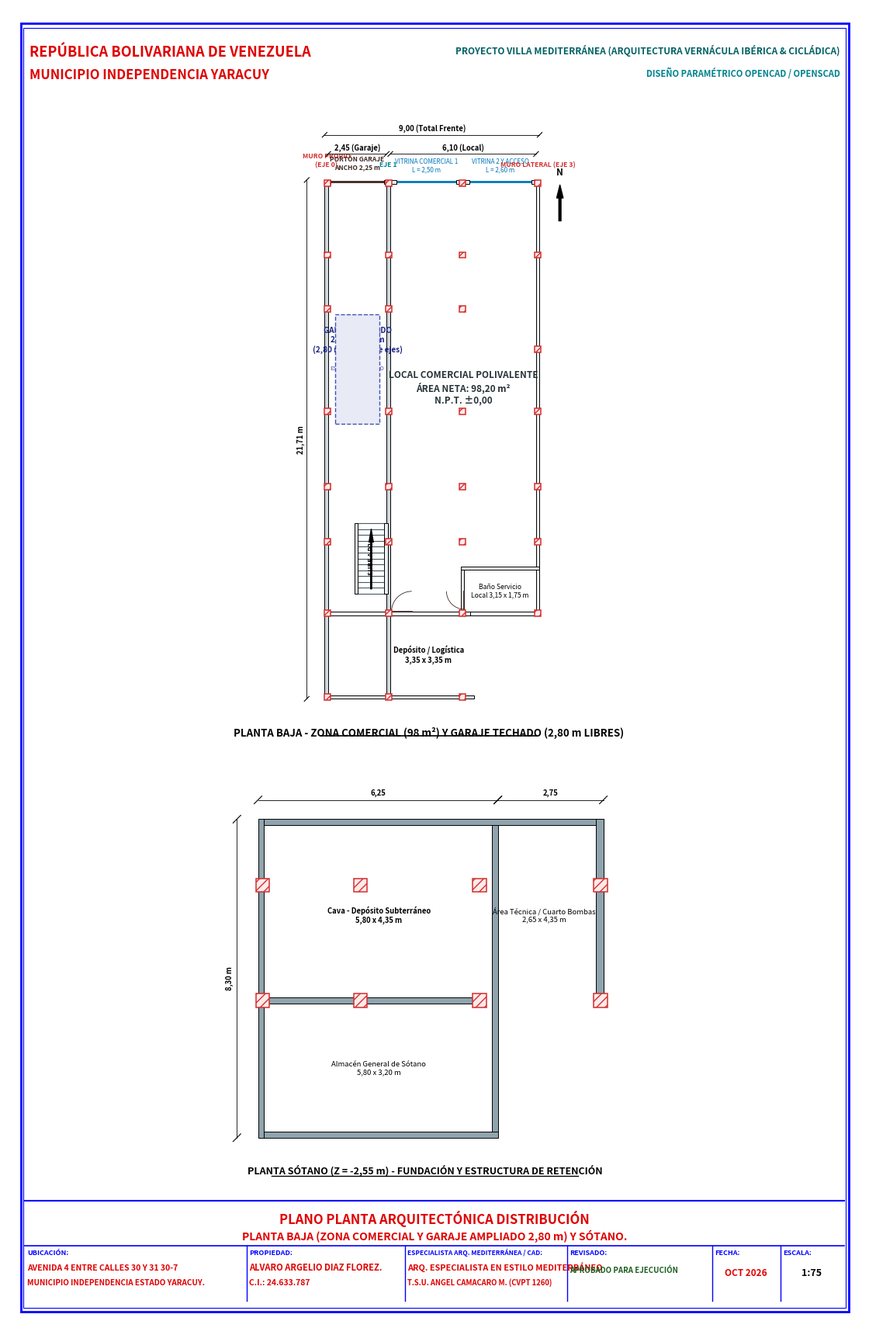
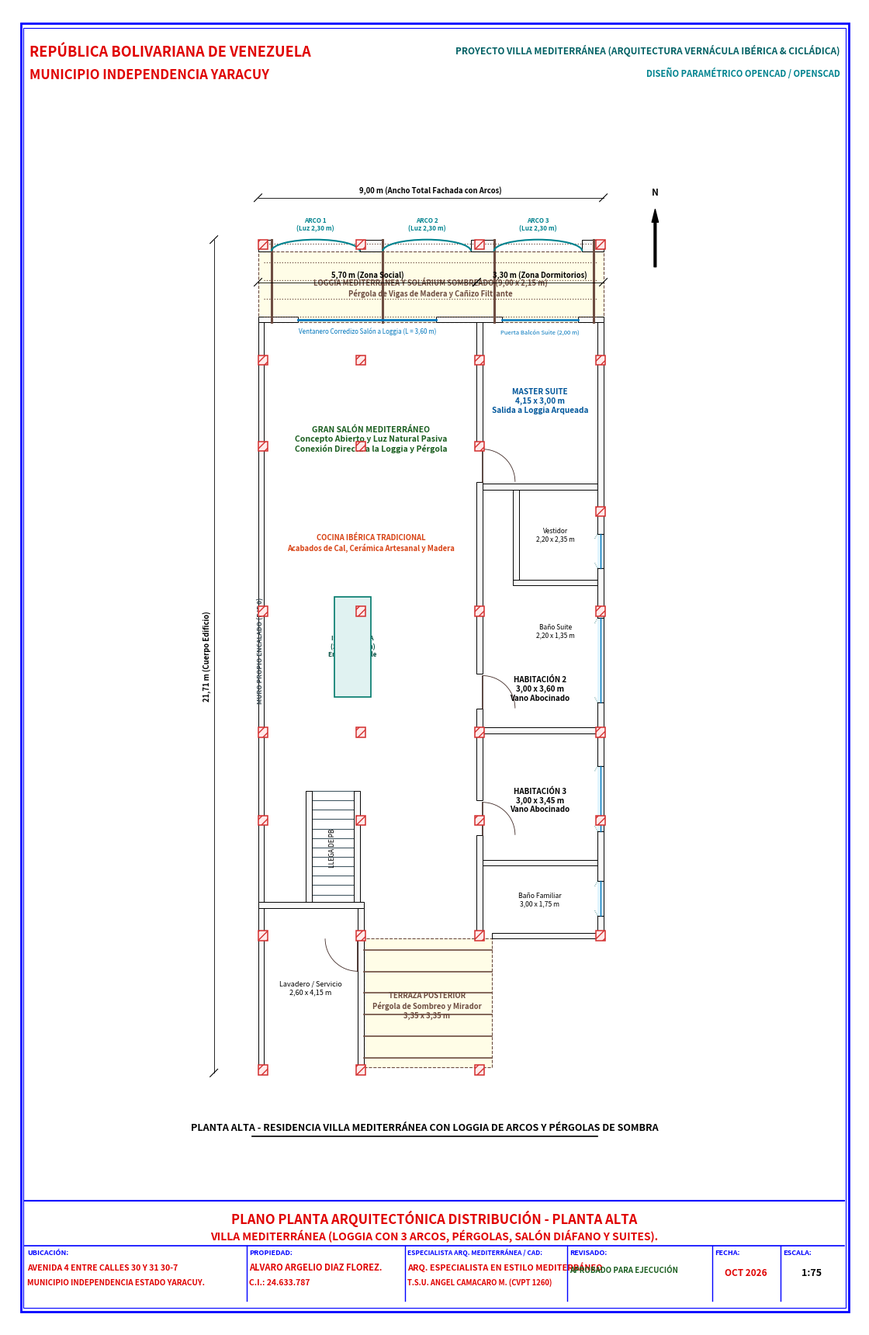
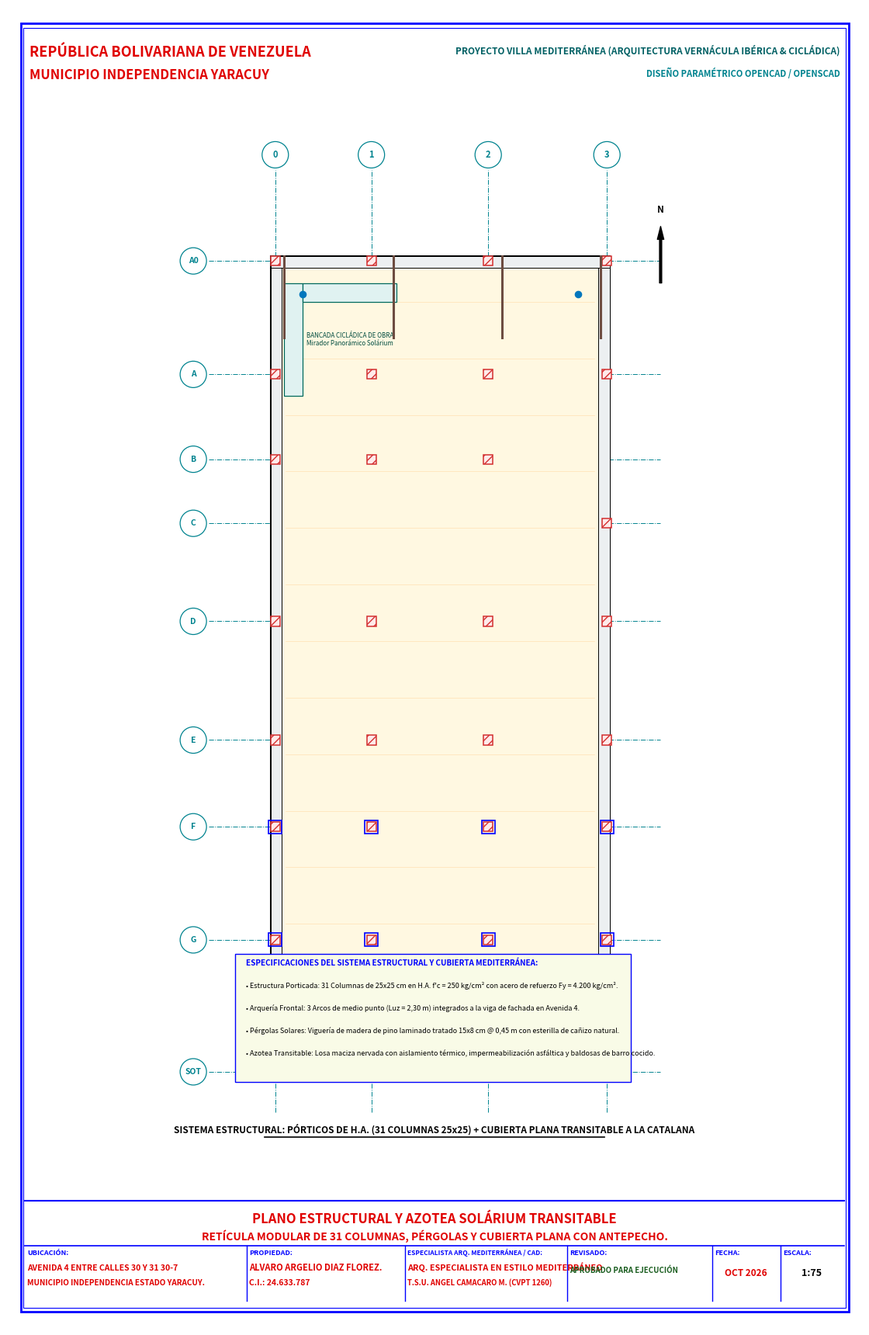
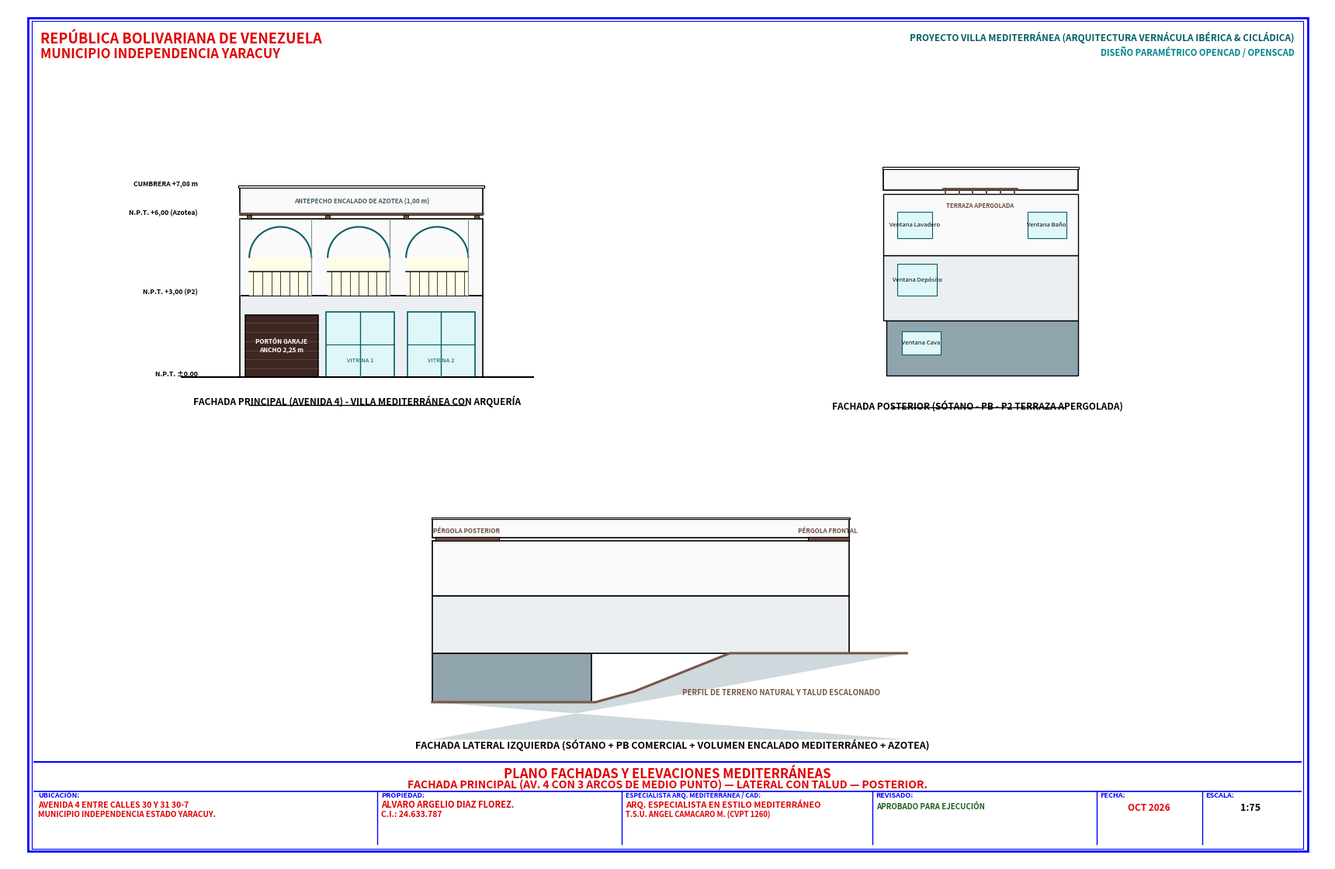
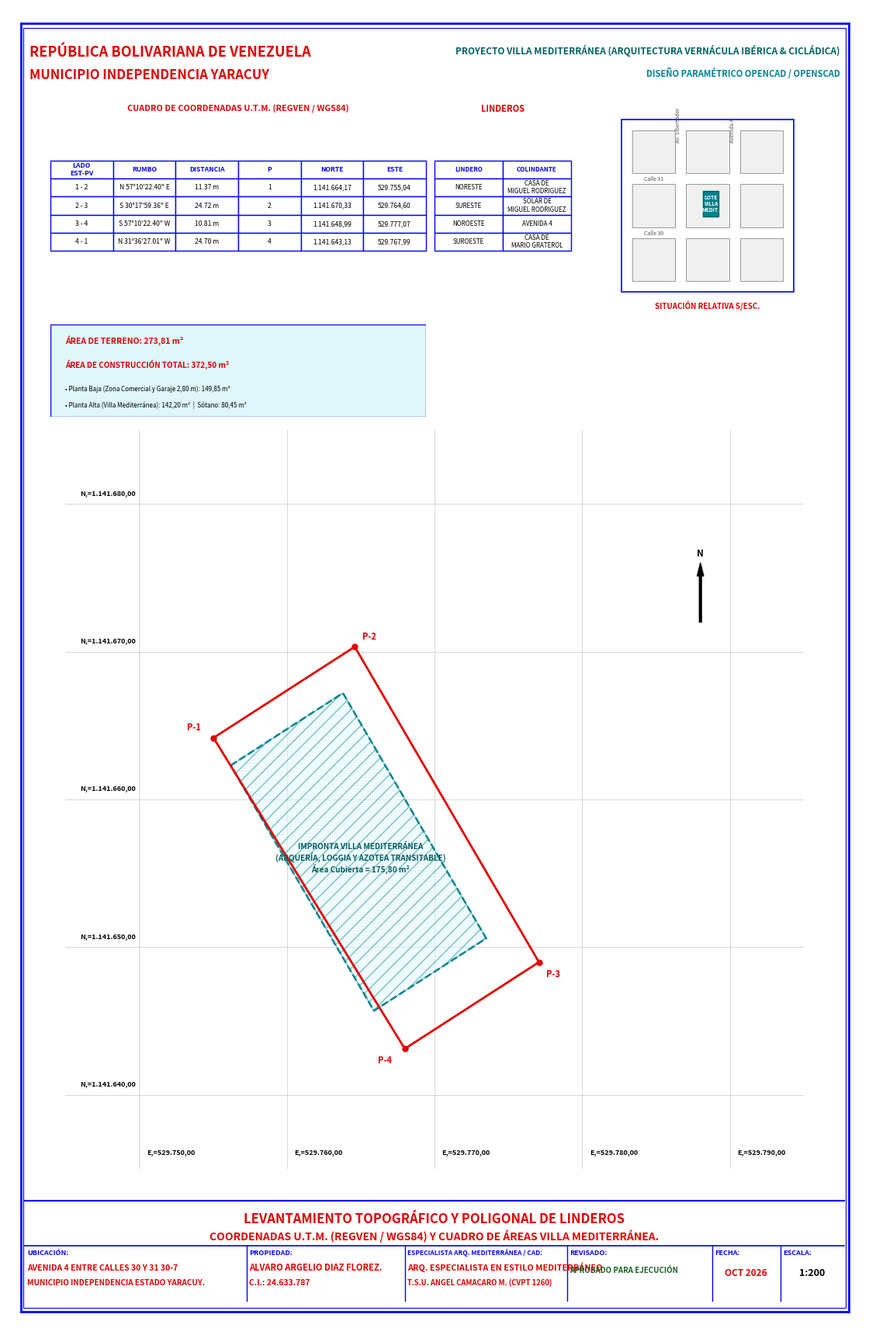

Write the Python code that produced these figures, in order.
"""
Generador del PDF Arquitectónico Oficial del Proyecto Villa Mediterránea
("planos_casa_mediterranea.pdf")
Diseño bajo la Skill de Arquitecto Especialista en Estilo Mediterráneo para CAD.
Basado estrictamente en las dimensiones y columnas de casa_modificaciones.dxf.

Contenido de las 5 Láminas (Formato Tabloid 11x17 in):
- Lámina 1: Plano Planta Arquitectónica Distribución - Planta Baja (Zona Comercial y Garaje) y Sótano
- Lámina 2: Plano Planta Arquitectónica Distribución - Planta Alta Villa Mediterránea (Loggia con 3 Arcos, Pérgolas, Salón, Cocina Ibérica y Suites)
- Lámina 3: Plano Estructural y de Azotea Solárium Transitable (Retícula de 31 Columnas, Viguería de Pérgolas y Antepecho Encalado)
- Lámina 4: Plano Fachadas y Elevaciones Mediterráneas (Principal con Arcos de Medio Punto, Lateral con Talud, Posterior)
- Lámina 5: Levantamiento Poligonal de Linderos, Retícula UTM y Cuadro Normativo de Áreas
"""

import os
import math
import numpy as np
import matplotlib
matplotlib.use('Agg')
import matplotlib.pyplot as plt
from matplotlib.patches import Rectangle, Polygon, Arc, Circle, FancyArrowPatch, PathPatch
from matplotlib.path import Path
from matplotlib.backends.backend_pdf import PdfPages

# =============================================================================
# ESTILOS Y COLORES ARQUITECTÓNICOS MEDITERRÁNEOS
# =============================================================================
COLOR_BORDER = '#0000FF'       # Azul normativo de márgenes y recuadros de cajetín
COLOR_HEADER_RED = '#E00000'   # Rojo institucional y títulos de lámina
COLOR_CAJETIN_RED = '#E00000'  # Rojo datos técnicos (Nombre, Ubicación, CI)
COLOR_TEXT_BLACK = '#000000'   # Negro textos de dibujo y cotas
COLOR_WHITE_WALL = '#FAFAFA'   # Blanco puro encalado / estuco
COLOR_WALL_FILL = '#ECEFF1'    # Fondo de muro para contraste técnico
COLOR_WALL_LINE = '#000000'    # Contorno negro muros
COLOR_DOOR = '#3E2723'         # Carpintería puertas madera / forja
COLOR_WINDOW = '#0277BD'       # Vidrio y carpintería azul mediterráneo
COLOR_ARCH = '#00838F'         # Arquería y loggia
COLOR_STAIRS = '#455A64'       # Escaleras
COLOR_COL_RED = '#D32F2F'      # Columnas estructurales
COLOR_PERGOLA = '#6D4C41'      # Viguería de madera de pérgolas (Sombra y cañizo)
COLOR_AXIS_CYAN = '#00838F'    # Líneas de ejes estructurales
COLOR_TERRAIN = '#795548'      # Talud y perfil natural de terreno
COLOR_TERRACOTTA = '#D84315'   # Terracota / teja tradicional
COLOR_SOLARIUM = '#FFF8E1'     # Pavimento cálido de azotea solárium

def draw_sheet_frame(fig, ax_frame, title_line1, title_line2="", escala="1:75", fecha="OCT 2026", is_landscape=False):
    """Dibuja el marco perimetral azul y el cajetín municipal reglamentario."""
    ax_frame.set_xlim(0, 1)
    ax_frame.set_ylim(0, 1)
    ax_frame.axis('off')

    # Marco exterior e interior en azul
    rect_out = Rectangle((0.015, 0.012), 0.970, 0.976, fill=False, edgecolor=COLOR_BORDER, linewidth=2.0)
    ax_frame.add_patch(rect_out)
    rect_in = Rectangle((0.018, 0.015), 0.964, 0.970, fill=False, edgecolor=COLOR_BORDER, linewidth=0.8)
    ax_frame.add_patch(rect_in)

    # Membrete institucional Superior Izquierdo
    ax_frame.text(0.025, 0.972, "REPÚBLICA BOLIVARIANA DE VENEZUELA", 
                  fontsize=13, fontweight='bold', color=COLOR_HEADER_RED, family='sans-serif', va='top')
    ax_frame.text(0.025, 0.954, "MUNICIPIO INDEPENDENCIA YARACUY", 
                  fontsize=12, fontweight='bold', color=COLOR_HEADER_RED, family='sans-serif', va='top')

    # Subtítulo de Especialidad Mediterránea
    ax_frame.text(0.975, 0.972, "PROYECTO VILLA MEDITERRÁNEA (ARQUITECTURA VERNÁCULA IBÉRICA & CICLÁDICA)", 
                  fontsize=8.5, fontweight='bold', color='#006064', family='sans-serif', va='top', ha='right')
    ax_frame.text(0.975, 0.954, "DISEÑO PARAMÉTRICO OPENCAD / OPENSCAD", 
                  fontsize=8.0, fontweight='bold', color='#00838F', family='sans-serif', va='top', ha='right')

    # Cajetín Inferior
    caj_bot = 0.020
    caj_h = 0.076 if not is_landscape else 0.096
    caj_top = caj_bot + caj_h
    caj_w = 0.960
    caj_left = 0.020

    # Línea superior del cajetín
    ax_frame.plot([caj_left, caj_left + caj_w], [caj_top, caj_top], color=COLOR_BORDER, lw=1.5)

    # Título principal del plano (Rojo centrado)
    title_y = caj_top - 0.014
    ax_frame.text(0.50, title_y, title_line1, fontsize=12.0, fontweight='bold', 
                  color=COLOR_HEADER_RED, ha='center', va='center', family='sans-serif')
    if title_line2:
        ax_frame.text(0.50, title_y - 0.013, title_line2, fontsize=10.0, fontweight='bold', 
                      color=COLOR_HEADER_RED, ha='center', va='center', family='sans-serif')

    # Fila de cajas técnicas con bordes azules
    row_top = caj_top - (0.030 if not title_line2 else 0.034)
    row_bot = caj_bot
    ax_frame.plot([caj_left, caj_left + caj_w], [row_top, row_top], color=COLOR_BORDER, lw=1.2)

    col_divs = [0.280, 0.465, 0.655, 0.825, 0.905]
    for cx in col_divs:
        ax_frame.plot([cx, cx], [row_bot, row_top], color=COLOR_BORDER, lw=1.0)

    # Textos del Cajetín
    ax_frame.text(0.023, row_top - 0.007, "UBICACIÓN:", fontsize=6.5, fontweight='bold', color=COLOR_BORDER)
    ax_frame.text(0.023, row_top - 0.019, "AVENIDA 4 ENTRE CALLES 30 Y 31 30-7", 
                  fontsize=7.5, fontweight='bold', color=COLOR_CAJETIN_RED)
    ax_frame.text(0.023, row_top - 0.030, "MUNICIPIO INDEPENDENCIA ESTADO YARACUY.", 
                  fontsize=7.2, fontweight='bold', color=COLOR_CAJETIN_RED)

    ax_frame.text(0.283, row_top - 0.007, "PROPIEDAD:", fontsize=6.5, fontweight='bold', color=COLOR_BORDER)
    ax_frame.text(0.283, row_top - 0.019, "ALVARO ARGELIO DIAZ FLOREZ.", 
                  fontsize=8.0, fontweight='bold', color=COLOR_CAJETIN_RED)
    ax_frame.text(0.283, row_top - 0.030, "C.I.: 24.633.787", 
                  fontsize=7.5, fontweight='bold', color=COLOR_CAJETIN_RED)

    ax_frame.text(0.468, row_top - 0.007, "ESPECIALISTA ARQ. MEDITERRÁNEA / CAD:", fontsize=6.0, fontweight='bold', color=COLOR_BORDER)
    ax_frame.text(0.468, row_top - 0.019, "ARQ. ESPECIALISTA EN ESTILO MEDITERRÁNEO", 
                  fontsize=7.8, fontweight='bold', color=COLOR_CAJETIN_RED)
    ax_frame.text(0.468, row_top - 0.030, "T.S.U. ANGEL CAMACARO M. (CVPT 1260)", 
                  fontsize=6.8, fontweight='bold', color=COLOR_CAJETIN_RED)

    ax_frame.text(0.658, row_top - 0.007, "REVISADO:", fontsize=6.5, fontweight='bold', color=COLOR_BORDER)
    ax_frame.text(0.658, row_top - 0.021, "APROBADO PARA EJECUCIÓN", fontsize=7.0, fontweight='bold', color='#1B5E20')

    ax_frame.text(0.828, row_top - 0.007, "FECHA:", fontsize=6.5, fontweight='bold', color=COLOR_BORDER)
    ax_frame.text(0.865, row_top - 0.023, fecha, fontsize=8.5, fontweight='bold', 
                  color=COLOR_CAJETIN_RED, ha='center')

    ax_frame.text(0.908, row_top - 0.007, "ESCALA:", fontsize=6.5, fontweight='bold', color=COLOR_BORDER)
    ax_frame.text(0.942, row_top - 0.023, escala, fontsize=9.0, fontweight='bold', 
                  color=COLOR_TEXT_BLACK, ha='center')

def draw_north_arrow(ax, x, y, size=1.5):
    """Dibuja una flecha arquitectónica de Norte."""
    ax.annotate('', xy=(x, y + size), xytext=(x, y),
                arrowprops=dict(facecolor='black', edgecolor='black', width=2.0, headwidth=6.0), zorder=9)
    ax.text(x, y + size + 0.3, "N", fontsize=8.5, fontweight='bold', ha='center', va='bottom', color='#000000', zorder=9)

def draw_rect_wall(ax, x1, y1, x2, y2, color=COLOR_WALL_FILL, hatch=None):
    """Dibuja un segmento de muro relleno con línea de borde y textura."""
    rx = min(x1, x2)
    ry = min(y1, y2)
    rw = abs(x2 - x1)
    rh = abs(y2 - y1)
    rect = Rectangle((rx, ry), rw, rh, facecolor=color, edgecolor=COLOR_WALL_LINE, 
                     linewidth=0.7, hatch=hatch, zorder=3)
    ax.add_patch(rect)

def draw_door_swing(ax, hinge_x, hinge_y, width, angle_start, angle_end):
    """Dibuja una puerta arquitectónica con hoja y arco de apertura de 90°."""
    rad = math.radians(angle_start)
    leaf_x = hinge_x + width * math.cos(rad)
    leaf_y = hinge_y + width * math.sin(rad)
    ax.plot([hinge_x, leaf_x], [hinge_y, leaf_y], color=COLOR_DOOR, lw=1.2, zorder=4)
    arc = Arc((hinge_x, hinge_y), 2*width, 2*width, angle=0, theta1=min(angle_start, angle_end), 
              theta2=max(angle_start, angle_end), color=COLOR_DOOR, lw=0.6, linestyle='-', zorder=4)
    ax.add_patch(arc)

def draw_window_mediterraneo(ax, x1, y1, x2, y2, is_vertical=False, is_abocinado=True):
    """Dibuja vano abocinado mediterráneo (derrame suave para control térmico)."""
    if not is_vertical:
        xmin, xmax = min(x1, x2), max(x1, x2)
        ymid = (y1 + y2) / 2
        thick = abs(y2 - y1)
        ax.add_patch(Rectangle((xmin, min(y1, y2)), xmax - xmin, thick, facecolor='#E1F5FE', edgecolor='none', zorder=4))
        ax.plot([xmin, xmin], [y1, y2], color='black', lw=0.8, zorder=5)
        ax.plot([xmax, xmax], [y1, y2], color='black', lw=0.8, zorder=5)
        ax.plot([xmin, xmax], [ymid, ymid], color=COLOR_WINDOW, lw=1.0, zorder=5)
        if is_abocinado:
            ax.plot([xmin, xmin + 0.15], [y1, y1 - 0.08], color='#006064', lw=0.6, linestyle=':', zorder=5)
            ax.plot([xmax, xmax - 0.15], [y1, y1 - 0.08], color='#006064', lw=0.6, linestyle=':', zorder=5)
    else:
        ymin, ymax = min(y1, y2), max(y1, y2)
        xmid = (x1 + x2) / 2
        thick = abs(x2 - x1)
        ax.add_patch(Rectangle((min(x1, x2), ymin), thick, ymax - ymin, facecolor='#E1F5FE', edgecolor='none', zorder=4))
        ax.plot([x1, x2], [ymin, ymin], color='black', lw=0.8, zorder=5)
        ax.plot([x1, x2], [ymax, ymax], color='black', lw=0.8, zorder=5)
        ax.plot([xmid, xmid], [ymin, ymax], color=COLOR_WINDOW, lw=1.0, zorder=5)
        if is_abocinado:
            ax.plot([x1, x1 - 0.08], [ymin, ymin + 0.15], color='#006064', lw=0.6, linestyle=':', zorder=5)
            ax.plot([x1, x1 - 0.08], [ymax, ymax - 0.15], color='#006064', lw=0.6, linestyle=':', zorder=5)

def draw_col_hatch(ax, cx, cy, size=0.25):
    """Dibuja una columna estructural con achurado reglamentario."""
    s2 = size / 2
    rect = Rectangle((cx - s2, cy - s2), size, size, facecolor='#FFEAEA', 
                     edgecolor=COLOR_COL_RED, linewidth=1.1, hatch='///', zorder=6)
    ax.add_patch(rect)

def draw_dim_h(ax, x1, x2, y, text, offset=0.0):
    """Cota horizontal estilo venezolano (coma decimal, ticks a 45°)."""
    yd = y + offset
    ax.plot([x1, x2], [yd, yd], color='#000000', lw=0.6, zorder=7)
    tk = 0.10
    ax.plot([x1 - tk, x1 + tk], [yd - tk, yd + tk], color='#000000', lw=0.8, zorder=7)
    ax.plot([x2 - tk, x2 + tk], [yd - tk, yd + tk], color='#000000', lw=0.8, zorder=7)
    if abs(offset) > 0.05:
        ax.plot([x1, x1], [y, yd + (0.08 if offset > 0 else -0.08)], color='#707070', lw=0.4, linestyle=':', zorder=6)
        ax.plot([x2, x2], [y, yd + (0.08 if offset > 0 else -0.08)], color='#707070', lw=0.4, linestyle=':', zorder=6)
    ax.text((x1 + x2)/2, yd + 0.08, text, fontsize=6.8, ha='center', va='bottom', 
            color='#000000', fontweight='bold', zorder=8)

def draw_dim_v(ax, x, y1, y2, text, offset=0.0):
    """Cota vertical estilo venezolano (coma decimal, ticks a 45°)."""
    xd = x + offset
    ax.plot([xd, xd], [y1, y2], color='#000000', lw=0.6, zorder=7)
    tk = 0.10
    ax.plot([xd - tk, xd + tk], [y1 - tk, y1 + tk], color='#000000', lw=0.8, zorder=7)
    ax.plot([xd - tk, xd + tk], [y2 - tk, y2 + tk], color='#000000', lw=0.8, zorder=7)
    if abs(offset) > 0.05:
        ax.plot([x, xd + (0.08 if offset > 0 else -0.08)], [y1, y1], color='#707070', lw=0.4, linestyle=':', zorder=6)
        ax.plot([x, xd + (0.08 if offset > 0 else -0.08)], [y2, y2], color='#707070', lw=0.4, linestyle=':', zorder=6)
    ax.text(xd - 0.08, (y1 + y2)/2, text, fontsize=6.8, ha='right', va='center', 
            color='#000000', fontweight='bold', rotation=90, zorder=8)


# =============================================================================
# LÁMINA 1: PLANTA BAJA (COMERCIAL Y GARAJE) Y SÓTANO
# =============================================================================
def build_sheet_1(pdf):
    fig = plt.figure(figsize=(11, 17), dpi=300)
    ax_frame = fig.add_axes([0, 0, 1, 1])
    draw_sheet_frame(fig, ax_frame, "PLANO PLANTA ARQUITECTÓNICA DISTRIBUCIÓN", 
                     "PLANTA BAJA (ZONA COMERCIAL Y GARAJE AMPLIADO 2,80 m) Y SÓTANO.", escala="1:75")

    # PLANTA BAJA
    ax_pb = fig.add_axes([0.08, 0.44, 0.84, 0.48])
    ax_pb.set_aspect('equal')
    ax_pb.set_xlim(-2.0, 11.5)
    ax_pb.set_ylim(-2.0, 24.5)
    ax_pb.axis('off')

    ax_pb.text(4.5, -1.2, "PLANTA BAJA - ZONA COMERCIAL (98 m²) Y GARAJE TECHADO (2,80 m LIBRES)", 
               fontsize=9.5, fontweight='bold', ha='center', va='top')
    ax_pb.plot([0.0, 9.0], [-1.55, -1.55], color='black', lw=1.2)
    draw_north_arrow(ax_pb, 10.0, 20.0, size=1.5)

    # 1. Muro Propio Izquierdo (Eje 0)
    draw_rect_wall(ax_pb, 0.15, 0.00, 0.30, 21.71, color='#CFD8DC')
    ax_pb.text(0.225, 22.2, "MURO PROPIO\n(EJE 0)", fontsize=6.2, ha='center', va='bottom', color=COLOR_COL_RED, fontweight='bold')

    # 2. Fachada Frontal Avenida 4 (Y: 21.56 a 21.71 m)
    draw_rect_wall(ax_pb, 0.30, 21.56, 0.40, 21.71, color=COLOR_WALL_FILL)
    ax_pb.plot([0.40, 2.65], [21.63, 21.63], color='#3E2723', lw=2.0)
    ax_pb.text(1.52, 22.1, "PORTÓN GARAJE\nANCHO 2,25 m", fontsize=6.0, ha='center', va='bottom', color='#3E2723', fontweight='bold')
    draw_rect_wall(ax_pb, 2.65, 21.56, 2.75, 21.71, color=COLOR_WALL_FILL)

    # Muro Divisorio Eje 1 (X: 2.75 a 2.90 m)
    draw_rect_wall(ax_pb, 2.75, 0.15, 2.90, 21.71, color='#CFD8DC')
    ax_pb.text(2.825, 22.2, "EJE 1", fontsize=6.2, ha='center', va='bottom', color=COLOR_AXIS_CYAN, fontweight='bold')

    # Vitrinas y Acceso Comercial (X: 2.90 a 9.15 m)
    draw_rect_wall(ax_pb, 2.90, 21.56, 3.15, 21.71, color=COLOR_WALL_FILL)
    ax_pb.plot([3.15, 5.65], [21.63, 21.63], color=COLOR_WINDOW, lw=2.0)
    ax_pb.text(4.40, 22.0, "VITRINA COMERCIAL 1\nL = 2,50 m", fontsize=5.8, ha='center', va='bottom', color=COLOR_WINDOW)
    draw_rect_wall(ax_pb, 5.65, 21.56, 6.20, 21.71, color=COLOR_WALL_FILL)
    ax_pb.plot([6.20, 8.80], [21.63, 21.63], color=COLOR_WINDOW, lw=2.0)
    ax_pb.text(7.50, 22.0, "VITRINA 2 Y ACCESO\nL = 2,60 m", fontsize=5.8, ha='center', va='bottom', color=COLOR_WINDOW)
    draw_rect_wall(ax_pb, 8.80, 21.56, 9.15, 21.71, color=COLOR_WALL_FILL)

    # 3. Muro Lateral Derecho Eje 3 (X = 9.00 a 9.15 m)
    draw_rect_wall(ax_pb, 9.00, 3.50, 9.15, 21.71, color=COLOR_WALL_FILL)
    ax_pb.text(9.075, 22.2, "MURO LATERAL (EJE 3)", fontsize=6.2, ha='center', va='bottom', color=COLOR_COL_RED, fontweight='bold')

    # Garaje Techado
    ax_pb.text(1.52, 15.00, "GARAJE TECHADO\n2,45 x 21,56 m\n(2,80 m libre entre ejes)", 
               fontsize=7.2, ha='center', va='center', fontweight='bold', color='#1A237E')
    veh_rect = Rectangle((0.60, 11.50), 1.85, 4.60, facecolor='#E8EAF6', edgecolor='#3F51B5', lw=1.0, linestyle='--', zorder=4)
    ax_pb.add_patch(veh_rect)
    ax_pb.text(1.52, 13.80, "PUESTO DE\nESTACIONAMIENTO\n(4,60 x 1,85 m)", fontsize=5.5, ha='center', va='center', color='#3F51B5')

    # Gran Salón Comercial
    ax_pb.text(5.95, 13.00, "LOCAL COMERCIAL POLIVALENTE\nÁREA NETA: 98,20 m²\nN.P.T. ±0,00", 
               fontsize=8.5, ha='center', va='center', fontweight='bold', color='#263238')

    # Escalera Intacta de Acceso (PB a P2)
    draw_rect_wall(ax_pb, 1.40, 4.40, 1.55, 7.35, color=COLOR_WALL_FILL)
    draw_rect_wall(ax_pb, 2.65, 4.40, 2.80, 7.35, color=COLOR_WALL_FILL)
    for sy in np.linspace(4.40, 7.35, 13):
        ax_pb.plot([1.55, 2.65], [sy, sy], color=COLOR_STAIRS, lw=0.8)
    ax_pb.annotate('', xy=(2.10, 7.10), xytext=(2.10, 4.60),
                   arrowprops=dict(facecolor='black', edgecolor='black', width=1.0, headwidth=4.0))
    ax_pb.text(2.10, 5.85, "SUBE A P2", rotation=90, fontsize=6.0, ha='center', va='center', fontweight='bold')

    # Baño de Servicio Local Comercial
    draw_rect_wall(ax_pb, 5.85, 3.50, 9.15, 3.65, color=COLOR_WALL_FILL)
    draw_rect_wall(ax_pb, 5.85, 5.40, 9.15, 5.55, color=COLOR_WALL_FILL)
    draw_rect_wall(ax_pb, 5.85, 3.65, 6.00, 5.40, color=COLOR_WALL_FILL)
    draw_door_swing(ax_pb, 6.00, 4.50, 0.75, 270, 180)
    ax_pb.text(7.50, 4.50, "Baño Servicio\nLocal 3,15 x 1,75 m", fontsize=6.2, ha='center', va='center')

    # Depósito / Oficina de Planta Baja
    draw_rect_wall(ax_pb, 0.15, 0.00, 6.40, 0.15, color=COLOR_WALL_FILL)
    draw_rect_wall(ax_pb, 0.15, 3.50, 2.75, 3.65, color=COLOR_WALL_FILL)
    draw_rect_wall(ax_pb, 2.90, 3.50, 6.25, 3.65, color=COLOR_WALL_FILL)
    draw_door_swing(ax_pb, 3.80, 3.65, 0.85, 180, 90)
    ax_pb.text(4.50, 1.85, "Depósito / Logística\n3,35 x 3,35 m", fontsize=6.8, ha='center', va='center', fontweight='bold')

    # Columnas Estructurales Planta Baja (31 columnas fijas)
    cols_p1_p2 = [
        (0.275, 21.585), (2.825, 21.585), (5.925, 21.585), (9.075, 21.585),
        (0.275, 18.575), (2.825, 18.575), (5.925, 18.575), (9.075, 18.575),
        (0.275, 16.325), (2.825, 16.325), (5.925, 16.325),
        (9.075, 14.625),
        (0.275, 12.025), (2.825, 12.025), (5.925, 12.025), (9.075, 12.025),
        (0.275, 8.875),  (2.825, 8.875),  (5.925, 8.875),  (9.075, 8.875),
        (0.275, 6.575),  (2.825, 6.575),  (5.925, 6.575),  (9.075, 6.575),
        (0.275, 3.575),  (2.825, 3.575),  (5.925, 3.575),  (9.075, 3.575),
        (0.275, 0.075),  (2.825, 0.075),  (5.925, 0.075)
    ]
    for cx, cy in cols_p1_p2:
        draw_col_hatch(ax_pb, cx, cy, size=0.25)

    # Cotas Planta Baja
    draw_dim_h(ax_pb, 0.30, 2.75, 22.8, "2,45 (Garaje)", offset=0.0)
    draw_dim_h(ax_pb, 2.90, 9.00, 22.8, "6,10 (Local)", offset=0.0)
    draw_dim_h(ax_pb, 0.15, 9.15, 23.6, "9,00 (Total Frente)", offset=0.0)
    draw_dim_v(ax_pb, -0.6, 0.00, 21.71, "21,71 m", offset=0.0)

    # PLANTA SÓTANO
    ax_sot = fig.add_axes([0.15, 0.10, 0.70, 0.32])
    ax_sot.set_aspect('equal')
    ax_sot.set_xlim(-1.5, 11.0)
    ax_sot.set_ylim(-1.5, 9.5)
    ax_sot.axis('off')

    ax_sot.text(4.5, -0.7, "PLANTA SÓTANO (Z = -2,55 m) - FUNDACIÓN Y ESTRUCTURA DE RETENCIÓN", 
               fontsize=9.0, fontweight='bold', ha='center', va='top')
    ax_sot.plot([0.5, 8.5], [-1.0, -1.0], color='black', lw=1.0)

    # Muros Sótano
    draw_rect_wall(ax_sot, 0.15, 0.00, 6.40, 0.15, color='#90A4AE')
    draw_rect_wall(ax_sot, 0.15, 0.00, 0.30, 8.30, color='#90A4AE')
    draw_rect_wall(ax_sot, 0.30, 8.15, 9.15, 8.30, color='#90A4AE')
    draw_rect_wall(ax_sot, 8.95, 3.50, 9.15, 8.30, color='#90A4AE')
    draw_rect_wall(ax_sot, 6.25, 0.15, 6.40, 8.15, color='#90A4AE')
    draw_rect_wall(ax_sot, 0.30, 3.50, 6.00, 3.65, color='#90A4AE')

    ax_sot.text(3.3, 5.8, "Cava - Depósito Subterráneo\n5,80 x 4,35 m", fontsize=6.8, ha='center', va='center', fontweight='bold')
    ax_sot.text(7.6, 5.8, "Área Técnica / Cuarto Bombas\n2,65 x 4,35 m", fontsize=6.8, ha='center', va='center')
    ax_sot.text(3.3, 1.8, "Almacén General de Sótano\n5,80 x 3,20 m", fontsize=6.8, ha='center', va='center')

    # 8 Columnas Sótano 35x35 cm
    for cx, cy in [(0.275, 6.575), (2.825, 6.575), (5.925, 6.575), (9.075, 6.575),
                   (0.275, 3.575), (2.825, 3.575), (5.925, 3.575), (9.075, 3.575)]:
        draw_col_hatch(ax_sot, cx, cy, size=0.35)

    draw_dim_h(ax_sot, 0.15, 6.40, 8.8, "6,25")
    draw_dim_h(ax_sot, 6.40, 9.15, 8.8, "2,75")
    draw_dim_v(ax_sot, -0.4, 0.00, 8.30, "8,30 m")

    pdf.savefig(fig)
    plt.close(fig)
    print("Lámina 1 generada exitosamente.")


# =============================================================================
# LÁMINA 2: PLANTA ALTA - VILLA RESIDENCIAL MEDITERRÁNEA
# =============================================================================
def build_sheet_2(pdf):
    fig = plt.figure(figsize=(11, 17), dpi=300)
    ax_frame = fig.add_axes([0, 0, 1, 1])
    draw_sheet_frame(fig, ax_frame, "PLANO PLANTA ARQUITECTÓNICA DISTRIBUCIÓN - PLANTA ALTA", 
                     "VILLA MEDITERRÁNEA (LOGGIA CON 3 ARCOS, PÉRGOLAS, SALÓN DIÁFANO Y SUITES).", escala="1:75")

    ax = fig.add_axes([0.12, 0.12, 0.76, 0.80])
    ax.set_aspect('equal')
    ax.set_xlim(-2.5, 12.0)
    ax.set_ylim(-2.5, 25.0)
    ax.axis('off')

    ax.text(4.5, -1.3, "PLANTA ALTA - RESIDENCIA VILLA MEDITERRÁNEA CON LOGGIA DE ARCOS Y PÉRGOLAS DE SOMBRA", 
            fontsize=9.0, fontweight='bold', ha='center', va='top')
    ax.plot([0.0, 9.0], [-1.65, -1.65], color='black', lw=1.2)
    draw_north_arrow(ax, 10.5, 21.0, size=1.5)

    # 1. PÓRTICO FRONTAL CON 3 ARCOS DE MEDIO PUNTO (Y = 21.41 a 21.71 m)
    draw_rect_wall(ax, 0.15, 21.41, 0.50, 21.71, color=COLOR_WHITE_WALL)
    draw_rect_wall(ax, 2.80, 21.41, 3.40, 21.71, color=COLOR_WHITE_WALL)
    draw_rect_wall(ax, 5.70, 21.41, 6.30, 21.71, color=COLOR_WHITE_WALL)
    draw_rect_wall(ax, 8.60, 21.41, 9.15, 21.71, color=COLOR_WHITE_WALL)

    for ax_start, ax_end, lbl in [(0.50, 2.80, "ARCO 1"), (3.40, 5.70, "ARCO 2"), (6.30, 8.60, "ARCO 3")]:
        mid_x = (ax_start + ax_end) / 2
        r = (ax_end - ax_start) / 2
        arc = Arc((mid_x, 21.41), 2*r, 0.60, angle=0, theta1=0, theta2=180, color=COLOR_ARCH, lw=1.5, zorder=5)
        ax.add_patch(arc)
        ax.text(mid_x, 21.90, f"{lbl}\n(Luz 2,30 m)", fontsize=5.8, ha='center', va='bottom', color=COLOR_ARCH, fontweight='bold')

    # Loggia Sombreada Frontal (Y: 19.56 a 21.41 m)
    ax.add_patch(Rectangle((0.15, 19.56), 9.00, 1.85, facecolor='#FFFDE7', edgecolor=COLOR_PERGOLA, lw=0.8, linestyle='--', zorder=2))
    ax.text(4.65, 20.45, "LOGGIA MEDITERRÁNEA Y SOLÁRIUM SOMBREADO (9,00 x 2,15 m)\nPérgola de Vigas de Madera y Cañizo Filtrante", 
            fontsize=6.8, ha='center', va='center', fontweight='bold', color=COLOR_PERGOLA)

    # Vigas de pérgola sobre la loggia
    for vx in [0.50, 3.40, 6.30, 8.90]:
        ax.plot([vx, vx], [19.56, 21.71], color=COLOR_PERGOLA, lw=2.2, zorder=4)
    for py in np.linspace(19.70, 21.60, 5):
        ax.plot([0.30, 9.00], [py, py], color=COLOR_PERGOLA, lw=0.9, linestyle=':', zorder=4)

    # 2. Muro Interior de Cerramiento (Y = 19.56 a 19.71 m)
    draw_rect_wall(ax, 0.15, 19.56, 1.20, 19.71, color=COLOR_WHITE_WALL)
    ax.plot([1.20, 4.80], [19.63, 19.63], color=COLOR_WINDOW, lw=2.0, zorder=5)
    ax.text(3.00, 19.25, "Ventanero Corredizo Salón a Loggia (L = 3,60 m)", fontsize=5.8, ha='center', color=COLOR_WINDOW)
    draw_rect_wall(ax, 4.80, 19.56, 6.50, 19.71, color=COLOR_WHITE_WALL)
    ax.plot([6.50, 8.50], [19.63, 19.63], color=COLOR_WINDOW, lw=1.8, zorder=5)
    ax.text(7.50, 19.25, "Puerta Balcón Suite (2,00 m)", fontsize=5.5, ha='center', color=COLOR_WINDOW)
    draw_rect_wall(ax, 8.50, 19.56, 9.15, 19.71, color=COLOR_WHITE_WALL)

    # 3. Muro Propio Izquierdo (Eje 0) encalado
    draw_rect_wall(ax, 0.15, 0.00, 0.30, 19.56, color=COLOR_WHITE_WALL)
    ax.text(0.225, 11.0, "MURO PROPIO ENCALADO (EJE 0)", rotation=90, 
            fontsize=6.0, ha='center', va='center', color='#37474F', fontweight='bold')

    # 4. Gran Salón Diáfano Mediterráneo (Living / Comedor)
    ax.text(3.10, 16.50, "GRAN SALÓN MEDITERRÁNEO\nConcepto Abierto y Luz Natural Pasiva\nConexión Directa a la Loggia y Pérgola", 
            fontsize=7.5, ha='center', va='center', fontweight='bold', color='#1B5E20')

    # Cocina Ibérica Integrada con Isla de Obra Encalada
    ax.text(3.10, 13.80, "COCINA IBÉRICA TRADICIONAL\nAcabados de Cal, Cerámica Artesanal y Madera", 
            fontsize=6.8, ha='center', va='center', fontweight='bold', color='#D84315')
    ax.add_patch(Rectangle((2.15, 9.80), 0.95, 2.60, facecolor='#E0F2F1', edgecolor='#00796B', lw=1.2, zorder=4))
    ax.text(2.62, 11.10, "ISLA DE OBRA\n(2,60 x 0,95 m)\nEncimera Roble", fontsize=5.8, ha='center', va='center', color='#004D40', fontweight='bold')

    # Muro Divisorio Eje 2 (X: 5.85 a 6.00 m) Zona Social vs Zona de Noche
    draw_rect_wall(ax, 5.85, 3.65, 6.00, 6.20, color=COLOR_WHITE_WALL)
    draw_door_swing(ax, 6.00, 6.20, 0.85, 90, 0)
    draw_rect_wall(ax, 5.85, 7.10, 6.00, 9.50, color=COLOR_WHITE_WALL)
    draw_door_swing(ax, 6.00, 9.50, 0.85, 90, 0)
    draw_rect_wall(ax, 5.85, 10.40, 6.00, 15.40, color=COLOR_WHITE_WALL)
    draw_door_swing(ax, 6.00, 15.40, 0.85, 90, 0)
    draw_rect_wall(ax, 5.85, 16.30, 6.00, 19.56, color=COLOR_WHITE_WALL)

    # 5. Master Suite Mediterránea (Dormitorio Principal)
    ax.text(7.50, 17.50, "MASTER SUITE\n4,15 x 3,00 m\nSalida a Loggia Arqueada", 
            fontsize=7.2, ha='center', va='center', fontweight='bold', color='#01579B')
    draw_rect_wall(ax, 6.00, 15.20, 9.00, 15.35, color=COLOR_WHITE_WALL)
    draw_rect_wall(ax, 6.80, 12.70, 9.00, 12.85, color=COLOR_WHITE_WALL)
    draw_rect_wall(ax, 6.80, 12.85, 6.95, 15.20, color=COLOR_WHITE_WALL)
    ax.text(7.90, 14.00, "Vestidor\n2,20 x 2,35 m", fontsize=6.0, ha='center', va='center')
    ax.text(7.90, 11.50, "Baño Suite\n2,20 x 1,35 m", fontsize=6.0, ha='center', va='center')
    draw_window_mediterraneo(ax, 9.00, 13.15, 9.15, 14.05, is_vertical=True)

    # 6. Habitación 2 Mediterránea
    draw_rect_wall(ax, 6.00, 8.85, 9.00, 9.00, color=COLOR_WHITE_WALL)
    ax.text(7.50, 10.00, "HABITACIÓN 2\n3,00 x 3,60 m\nVano Abocinado", 
            fontsize=7.0, ha='center', va='center', fontweight='bold')
    draw_window_mediterraneo(ax, 9.00, 9.65, 9.15, 11.85, is_vertical=True)

    # 7. Habitación 3 Mediterránea
    draw_rect_wall(ax, 6.00, 5.40, 9.00, 5.55, color=COLOR_WHITE_WALL)
    ax.text(7.50, 7.10, "HABITACIÓN 3\n3,00 x 3,45 m\nVano Abocinado", 
            fontsize=7.0, ha='center', va='center', fontweight='bold')
    draw_window_mediterraneo(ax, 9.00, 6.30, 9.15, 8.00, is_vertical=True)

    # 8. Baño Familiar Compartido
    ax.text(7.50, 4.50, "Baño Familiar\n3,00 x 1,75 m", fontsize=6.2, ha='center', va='center')
    draw_rect_wall(ax, 6.25, 3.50, 9.15, 3.65, color=COLOR_WHITE_WALL)
    draw_window_mediterraneo(ax, 9.00, 4.10, 9.15, 5.00, is_vertical=True)

    # 9. Llegada Escalera Intacta desde PB (X: 1.55 a 2.65, Y: 4.40 a 7.35 m)
    draw_rect_wall(ax, 1.40, 4.40, 1.55, 7.35, color=COLOR_WHITE_WALL)
    draw_rect_wall(ax, 2.65, 4.40, 2.80, 7.35, color=COLOR_WHITE_WALL)
    for sy in np.linspace(4.40, 7.35, 13):
        ax.plot([1.55, 2.65], [sy, sy], color=COLOR_STAIRS, lw=0.8)
    ax.text(2.10, 5.85, "LLEGA DE PB", rotation=90, fontsize=6.0, ha='center', va='center')

    # 10. Terraza Posterior con Pérgola y Lavandería
    draw_rect_wall(ax, 0.15, 4.30, 2.90, 4.45, color=COLOR_WHITE_WALL)
    draw_rect_wall(ax, 2.75, 0.15, 2.90, 4.30, color=COLOR_WHITE_WALL)
    draw_door_swing(ax, 2.75, 3.50, 0.85, 270, 180)
    ax.text(1.52, 2.20, "Lavadero / Servicio\n2,60 x 4,15 m", fontsize=6.5, ha='center', va='center')

    ax.add_patch(Rectangle((2.90, 0.15), 3.35, 3.35, facecolor='#FFFDE7', edgecolor=COLOR_PERGOLA, lw=0.8, linestyle='--', zorder=2))
    ax.text(4.55, 1.75, "TERRAZA POSTERIOR\nPérgola de Sombreo y Mirador\n3,35 x 3,35 m", 
            fontsize=6.8, ha='center', va='center', fontweight='bold', color=COLOR_PERGOLA)
    for py in np.linspace(0.40, 3.20, 6):
        ax.plot([2.90, 6.25], [py, py], color=COLOR_PERGOLA, lw=1.2, zorder=4)

    draw_rect_wall(ax, 9.00, 3.50, 9.15, 19.56, color=COLOR_WHITE_WALL)

    # 11. Columnas Estructurales fijas (31 columnas de 25x25 cm)
    cols_p1_p2 = [
        (0.275, 21.585), (2.825, 21.585), (5.925, 21.585), (9.075, 21.585),
        (0.275, 18.575), (2.825, 18.575), (5.925, 18.575), (9.075, 18.575),
        (0.275, 16.325), (2.825, 16.325), (5.925, 16.325),
        (9.075, 14.625),
        (0.275, 12.025), (2.825, 12.025), (5.925, 12.025), (9.075, 12.025),
        (0.275, 8.875),  (2.825, 8.875),  (5.925, 8.875),  (9.075, 8.875),
        (0.275, 6.575),  (2.825, 6.575),  (5.925, 6.575),  (9.075, 6.575),
        (0.275, 3.575),  (2.825, 3.575),  (5.925, 3.575),  (9.075, 3.575),
        (0.275, 0.075),  (2.825, 0.075),  (5.925, 0.075)
    ]
    for cx, cy in cols_p1_p2:
        draw_col_hatch(ax, cx, cy, size=0.25)

    # Cotas Planta Alta
    draw_dim_h(ax, 0.15, 9.15, 22.8, "9,00 m (Ancho Total Fachada con Arcos)", offset=0.0)
    draw_dim_h(ax, 0.15, 5.85, 20.6, "5,70 m (Zona Social)", offset=0.0)
    draw_dim_h(ax, 5.85, 9.15, 20.6, "3,30 m (Zona Dormitorios)", offset=0.0)
    draw_dim_v(ax, -1.0, 0.00, 21.71, "21,71 m (Cuerpo Edificio)", offset=0.0)

    pdf.savefig(fig)
    plt.close(fig)
    print("Lámina 2 generada exitosamente.")


# =============================================================================
# LÁMINA 3: PLANO ESTRUCTURAL Y DE AZOTEA SOLÁRIUM TRANSITABLE
# =============================================================================
def build_sheet_3(pdf):
    fig = plt.figure(figsize=(11, 17), dpi=300)
    ax_frame = fig.add_axes([0, 0, 1, 1])
    draw_sheet_frame(fig, ax_frame, "PLANO ESTRUCTURAL Y AZOTEA SOLÁRIUM TRANSITABLE", 
                     "RETÍCULA MODULAR DE 31 COLUMNAS, PÉRGOLAS Y CUBIERTA PLANA CON ANTEPECHO.", escala="1:75")

    ax = fig.add_axes([0.12, 0.12, 0.76, 0.80])
    ax.set_aspect('equal')
    ax.set_xlim(-3.0, 12.0)
    ax.set_ylim(-2.5, 25.5)
    ax.axis('off')

    ax.text(4.5, -1.3, "SISTEMA ESTRUCTURAL: PÓRTICOS DE H.A. (31 COLUMNAS 25x25) + CUBIERTA PLANA TRANSITABLE A LA CATALANA", 
            fontsize=8.5, fontweight='bold', ha='center', va='top')
    ax.plot([0.0, 9.0], [-1.65, -1.65], color='black', lw=1.2)
    draw_north_arrow(ax, 10.5, 21.0, size=1.5)

    # 1. Ejes Estructurales Transversales (Ejes 0, 1, 2, 3)
    ejes_x = [(0.275, '0'), (2.825, '1'), (5.925, '2'), (9.075, '3')]
    for ex, label in ejes_x:
        ax.plot([ex, ex], [-1.0, 24.0], color=COLOR_AXIS_CYAN, lw=0.7, linestyle='-.', zorder=2)
        ax.add_patch(Circle((ex, 24.4), 0.35, facecolor='white', edgecolor=COLOR_AXIS_CYAN, lw=0.9, zorder=5))
        ax.text(ex, 24.4, label, fontsize=8.0, fontweight='bold', color=COLOR_AXIS_CYAN, ha='center', va='center', zorder=6)

    # Ejes Estructurales Longitudinales (Ejes A0 a G y Sótano)
    ejes_y = [
        (21.585, 'A0'), (18.575, 'A'), (16.325, 'B'), (14.625, 'C'),
        (12.025, 'D'), (8.875, 'E'), (6.575, 'F'), (3.575, 'G'), (0.075, 'SOT')
    ]
    for ey, label in ejes_y:
        ax.plot([-1.5, 10.5], [ey, ey], color=COLOR_AXIS_CYAN, lw=0.7, linestyle='-.', zorder=2)
        ax.add_patch(Circle((-1.9, ey), 0.35, facecolor='white', edgecolor=COLOR_AXIS_CYAN, lw=0.9, zorder=5))
        ax.text(-1.9, ey, label, fontsize=7.5, fontweight='bold', color=COLOR_AXIS_CYAN, ha='center', va='center', zorder=6)

    # Líneas de conexión de vigas principales
    for i in range(len(ejes_x)-1):
        x_a = ejes_x[i][0]
        x_b = ejes_x[i+1][0]
        for ey, _ in ejes_y:
            ax.plot([x_a, x_b], [ey, ey], color='#CFD8DC', lw=1.2, zorder=1)
    for ex, _ in ejes_x:
        for i in range(len(ejes_y)-1):
            y_a = ejes_y[i][0]
            y_b = ejes_y[i+1][0]
            ax.plot([ex, ex], [y_a, y_b], color='#CFD8DC', lw=1.2, zorder=1)

    # 2. COLUMNAS ESTRUCTURALES P.B. Y P.A. (31 unidades de 25x25 cm)
    cols_p1_p2 = [
        (0.275, 21.585), (2.825, 21.585), (5.925, 21.585), (9.075, 21.585),
        (0.275, 18.575), (2.825, 18.575), (5.925, 18.575), (9.075, 18.575),
        (0.275, 16.325), (2.825, 16.325), (5.925, 16.325),
        (9.075, 14.625),
        (0.275, 12.025), (2.825, 12.025), (5.925, 12.025), (9.075, 12.025),
        (0.275, 8.875),  (2.825, 8.875),  (5.925, 8.875),  (9.075, 8.875),
        (0.275, 6.575),  (2.825, 6.575),  (5.925, 6.575),  (9.075, 6.575),
        (0.275, 3.575),  (2.825, 3.575),  (5.925, 3.575),  (9.075, 3.575),
        (0.275, 0.075),  (2.825, 0.075),  (5.925, 0.075)
    ]
    for cx, cy in cols_p1_p2:
        draw_col_hatch(ax, cx, cy, size=0.25)

    # 3. COLUMNAS DE SÓTANO (35x35 cm)
    sot_cols = [
        (0.275, 6.575), (2.825, 6.575), (5.925, 6.575), (9.075, 6.575),
        (0.275, 3.575), (2.825, 3.575), (5.925, 3.575), (9.075, 3.575),
    ]
    for cx, cy in sot_cols:
        ax.add_patch(Rectangle((cx - 0.175, cy - 0.175), 0.35, 0.35, 
                               fill=False, edgecolor='#0000FF', lw=1.2, zorder=7))

    # 4. AZOTEA SOLÁRIUM TRANSITABLE (CUBIERTA A LA CATALANA)
    ax.add_patch(Rectangle((0.15, 0.00), 9.00, 21.71, facecolor=COLOR_SOLARIUM, edgecolor='#000000', lw=1.5, zorder=2))
    ax.add_patch(Rectangle((0.15, 0.00), 0.30, 21.71, facecolor='#ECEFF1', edgecolor='#000000', lw=0.7, zorder=3))
    ax.add_patch(Rectangle((8.85, 0.00), 0.30, 21.71, facecolor='#ECEFF1', edgecolor='#000000', lw=0.7, zorder=3))
    ax.add_patch(Rectangle((0.15, 0.00), 9.00, 0.30, facecolor='#ECEFF1', edgecolor='#000000', lw=0.7, zorder=3))
    ax.add_patch(Rectangle((0.15, 21.41), 9.00, 0.30, facecolor='#ECEFF1', edgecolor='#000000', lw=0.7, zorder=3))

    for ty in np.linspace(1.0, 20.5, 14):
        ax.plot([0.55, 8.75], [ty, ty], color='#FFE0B2', lw=0.5, linestyle='-', zorder=3)

    ax.add_patch(Rectangle((0.50, 18.00), 0.50, 3.00, facecolor='#E0F2F1', edgecolor='#00695C', lw=0.9, zorder=4))
    ax.add_patch(Rectangle((1.00, 20.50), 2.50, 0.50, facecolor='#E0F2F1', edgecolor='#00695C', lw=0.9, zorder=4))
    ax.text(2.25, 19.50, "BANCADA CICLÁDICA DE OBRA\nMirador Panorámico Solárium", fontsize=5.8, ha='center', va='center', color='#004D40')

    ax.scatter([1.00, 8.30], [1.00, 1.00], marker='o', s=35, color='#0277BD', zorder=5)
    ax.scatter([1.00, 8.30], [20.70, 20.70], marker='o', s=35, color='#0277BD', zorder=5)
    ax.text(1.00, 1.30, "Bajante B.A.P. Ø4\"", fontsize=5.0, ha='center', color='#0277BD')
    ax.text(8.30, 1.30, "Bajante B.A.P. Ø4\"", fontsize=5.0, ha='center', color='#0277BD')

    for vx in [0.50, 3.40, 6.30, 8.90]:
        ax.plot([vx, vx], [19.56, 21.71], color=COLOR_PERGOLA, lw=2.2, zorder=6)

    # 5. Cuadro de Especificaciones Estructurales
    ax.add_patch(Rectangle((-0.8, -0.2), 10.5, 3.4, facecolor='#F9FBE7', edgecolor=COLOR_BORDER, lw=1.0, zorder=8))
    ax.text(-0.5, 2.9, "ESPECIFICACIONES DEL SISTEMA ESTRUCTURAL Y CUBIERTA MEDITERRÁNEA:", 
            fontsize=7.2, fontweight='bold', color=COLOR_BORDER, zorder=9)
    ax.text(-0.5, 2.3, "• Estructura Porticada: 31 Columnas de 25x25 cm en H.A. f'c = 250 kg/cm² con acero de refuerzo Fy = 4.200 kg/cm².", 
            fontsize=6.5, color='#000000', zorder=9)
    ax.text(-0.5, 1.7, "• Arquería Frontal: 3 Arcos de medio punto (Luz = 2,30 m) integrados a la viga de fachada en Avenida 4.", 
            fontsize=6.5, color='#000000', zorder=9)
    ax.text(-0.5, 1.1, "• Pérgolas Solares: Viguería de madera de pino laminado tratado 15x8 cm @ 0,45 m con esterilla de cañizo natural.", 
            fontsize=6.5, color='#000000', zorder=9)
    ax.text(-0.5, 0.5, "• Azotea Transitable: Losa maciza nervada con aislamiento térmico, impermeabilización asfáltica y baldosas de barro cocido.", 
            fontsize=6.5, color='#000000', zorder=9)

    pdf.savefig(fig)
    plt.close(fig)
    print("Lámina 3 generada exitosamente.")


# =============================================================================
# LÁMINA 4: PLANO FACHADAS Y ELEVACIONES MEDITERRÁNEAS (17x11 in)
# =============================================================================
def build_sheet_4(pdf):
    fig = plt.figure(figsize=(17, 11), dpi=300)
    ax_frame = fig.add_axes([0, 0, 1, 1])
    draw_sheet_frame(fig, ax_frame, "PLANO FACHADAS Y ELEVACIONES MEDITERRÁNEAS", 
                     "FACHADA PRINCIPAL (AV. 4 CON 3 ARCOS DE MEDIO PUNTO) — LATERAL CON TALUD — POSTERIOR.", 
                     escala="1:75", is_landscape=True)

    # 1. FACHADA PRINCIPAL (AVENIDA 4)
    ax_prin = fig.add_axes([0.05, 0.52, 0.43, 0.38])
    ax_prin.set_aspect('equal')
    ax_prin.set_xlim(-2.5, 11.5)
    ax_prin.set_ylim(-1.5, 10.5)
    ax_prin.axis('off')

    ax_prin.text(4.5, -0.7, "FACHADA PRINCIPAL (AVENIDA 4) - VILLA MEDITERRÁNEA CON ARQUERÍA", fontsize=8.5, fontweight='bold', ha='center', va='top')
    ax_prin.plot([0.5, 8.5], [-1.05, -1.05], color='black', lw=1.0)
    ax_prin.plot([-2.0, 11.0], [0.0, 0.0], color='#000000', lw=1.5)

    # Planta Baja Comercial y Garaje (Z: 0.00 a 3.00 m)
    ax_prin.add_patch(Rectangle((0.15, 0.00), 9.00, 3.00, facecolor=COLOR_WALL_FILL, edgecolor='#000000', lw=1.2))
    
    # Portón Garaje (Z: 0.00 a 2.30 m)
    ax_prin.add_patch(Rectangle((0.35, 0.00), 2.70, 2.30, facecolor='#3E2723', edgecolor='#000000', lw=1.1))
    for gy in np.linspace(0.30, 2.00, 6):
        ax_prin.plot([0.35, 3.05], [gy, gy], color='#5D4037', lw=0.8)
    ax_prin.text(1.70, 1.15, "PORTÓN GARAJE\nANCHO 2,25 m", fontsize=5.8, ha='center', va='center', color='white', fontweight='bold')

    # Vitrinas Comerciales
    for vx, lbl in [(3.35, "VITRINA 1"), (6.35, "VITRINA 2")]:
        ax_prin.add_patch(Rectangle((vx, 0.00), 2.50, 2.40, facecolor='#E0F7FA', edgecolor='#006064', lw=1.2))
        ax_prin.plot([vx + 1.25, vx + 1.25], [0.00, 2.40], color='#006064', lw=1.0)
        ax_prin.plot([vx, vx + 2.50], [1.20, 1.20], color='#006064', lw=0.8)
        ax_prin.text(vx + 1.25, 0.60, lbl, fontsize=5.5, ha='center', va='center', color='#006064')

    # Planta Alta: Fachada con 3 Arcos de Medio Punto (Z: 3.00 a 5.85 m)
    ax_prin.add_patch(Rectangle((0.15, 3.00), 9.00, 2.85, facecolor=COLOR_WHITE_WALL, edgecolor='#000000', lw=1.2))

    # 3 Arcos de Medio Punto
    arcos_data = [(0.50, 2.80), (3.40, 5.70), (6.30, 8.60)]
    for x_a, x_b in arcos_data:
        luz = x_b - x_a
        r = luz / 2
        mid = (x_a + x_b) / 2
        h_arr = 4.40
        ax_prin.add_patch(Rectangle((x_a, 3.00), luz, 1.40, facecolor='#FFFDE7', edgecolor='none'))
        arc_wedge = Arc((mid, h_arr), 2*r, 2*r, angle=0, theta1=0, theta2=180, color='#006064', lw=1.5)
        ax_prin.add_patch(arc_wedge)
        # Barandilla de forja mediterránea (Z: 3.00 a 3.90 m)
        ax_prin.plot([x_a, x_b], [3.90, 3.90], color='#212121', lw=1.2)
        for fx in np.linspace(x_a + 0.15, x_b - 0.15, 7):
            ax_prin.plot([fx, fx], [3.00, 3.90], color='#212121', lw=0.6)

    # Pilastras encaladas entre arcos
    for px in [0.15, 2.80, 5.70, 8.60]:
        ax_prin.plot([px, px], [3.00, 5.85], color='#78909C', lw=0.8)

    # Pérgola de madera sobresaliendo en cota +5.85 m
    for px in [0.50, 3.40, 6.30, 8.90]:
        ax_prin.add_patch(Rectangle((px - 0.08, 5.85), 0.16, 0.20, facecolor=COLOR_PERGOLA, edgecolor='black', lw=0.6))
    ax_prin.plot([0.15, 9.15], [6.05, 6.05], color=COLOR_PERGOLA, lw=2.0)

    # Antepecho perimetral encalado de Azotea Solárium (Z: 6.00 a 7.00 m)
    ax_prin.add_patch(Rectangle((0.15, 6.00), 9.00, 1.00, facecolor=COLOR_WHITE_WALL, edgecolor='#000000', lw=1.2))
    ax_prin.add_patch(Rectangle((0.10, 7.00), 9.10, 0.08, facecolor='#ECEFF1', edgecolor='#000000', lw=0.8))
    ax_prin.text(4.65, 6.50, "ANTEPECHO ENCALADO DE AZOTEA (1,00 m)", fontsize=5.8, ha='center', va='center', fontweight='bold', color='#455A64')

    # Cotas de Nivel Fachada Principal
    ax_prin.text(-1.4, 0.05, "N.P.T. ±0,00", fontsize=6.2, fontweight='bold', ha='right')
    ax_prin.text(-1.4, 3.05, "N.P.T. +3,00 (P2)", fontsize=6.2, fontweight='bold', ha='right')
    ax_prin.text(-1.4, 6.00, "N.P.T. +6,00 (Azotea)", fontsize=6.2, fontweight='bold', ha='right')
    ax_prin.text(-1.4, 7.08, "CUMBRERA +7,08 m", fontsize=6.2, fontweight='bold', ha='right')


    # 2. FACHADA POSTERIOR
    ax_post = fig.add_axes([0.52, 0.52, 0.43, 0.38])
    ax_post.set_aspect('equal')
    ax_post.set_xlim(-2.5, 11.5)
    ax_post.set_ylim(-4.5, 10.5)
    ax_post.axis('off')

    ax_post.text(4.5, -3.7, "FACHADA POSTERIOR (SÓTANO - PB - P2 TERRAZA APERGOLADA)", fontsize=8.5, fontweight='bold', ha='center', va='top')
    ax_post.plot([0.5, 8.5], [-4.05, -4.05], color='black', lw=1.0)

    # Sótano (Z = -2.55 a 0.00 m)
    ax_post.add_patch(Rectangle((0.30, -2.55), 8.85, 2.55, facecolor='#90A4AE', edgecolor='#000000', lw=1.0))
    ax_post.add_patch(Rectangle((1.00, -1.60), 1.80, 1.10, facecolor='#E0F7FA', edgecolor='#006064', lw=0.8))
    ax_post.text(1.90, -1.05, "Ventana Cava", fontsize=5.5, ha='center', va='center')

    # Planta Baja (Z: 0.00 a 3.00 m)
    ax_post.add_patch(Rectangle((0.15, 0.00), 9.00, 3.00, facecolor=COLOR_WALL_FILL, edgecolor='#000000', lw=1.0))
    ax_post.add_patch(Rectangle((0.80, 1.15), 1.80, 1.45, facecolor='#E0F7FA', edgecolor='#006064', lw=0.8))
    ax_post.text(1.70, 1.85, "Ventana Depósito", fontsize=5.5, ha='center', va='center')

    # Planta Alta: Terraza Apergolada y Muros Encalados (Z: 3.00 a 5.85 m)
    ax_post.add_patch(Rectangle((0.15, 3.00), 9.00, 2.85, facecolor=COLOR_WHITE_WALL, edgecolor='#000000', lw=1.0))
    for px in np.linspace(3.00, 6.20, 6):
        ax_post.plot([px, px], [5.85, 6.10], color=COLOR_PERGOLA, lw=1.5)
    ax_post.plot([2.90, 6.30], [6.10, 6.10], color=COLOR_PERGOLA, lw=2.0)
    ax_post.text(4.60, 5.20, "TERRAZA APERGOLADA", fontsize=5.5, ha='center', color=COLOR_PERGOLA, fontweight='bold')

    # Ventanas con vanos abocinados
    ax_post.add_patch(Rectangle((0.80, 3.80), 1.60, 1.20, facecolor='#E0F7FA', edgecolor='#006064', lw=0.8))
    ax_post.text(1.60, 4.40, "Ventana Lavadero", fontsize=5.5, ha='center', va='center')
    ax_post.add_patch(Rectangle((6.80, 3.80), 1.80, 1.20, facecolor='#E0F7FA', edgecolor='#006064', lw=0.8))
    ax_post.text(7.70, 4.40, "Ventana Baño", fontsize=5.5, ha='center', va='center')

    # Antepecho Azotea posterior
    ax_post.add_patch(Rectangle((0.15, 6.00), 9.00, 1.00, facecolor=COLOR_WHITE_WALL, edgecolor='#000000', lw=1.2))
    ax_post.add_patch(Rectangle((0.10, 7.00), 9.10, 0.08, facecolor='#ECEFF1', edgecolor='#000000', lw=0.8))


    # 3. FACHADA LATERAL IZQUIERDA CON TALUD
    ax_lat = fig.add_axes([0.05, 0.12, 0.90, 0.36])
    ax_lat.set_aspect('equal')
    ax_lat.set_xlim(-2.0, 26.5)
    ax_lat.set_ylim(-5.5, 10.5)
    ax_lat.axis('off')

    # Terreno y Estrato Geotécnico
    steps_x = [24.71, 15.5, 14.5, 13.5, 12.5, 11.5, 10.5, 8.5, 0.0]
    steps_z = [ 0.00,  0.0, -0.4, -0.8, -1.2, -1.6, -2.0, -2.55, -2.55]
    ground_poly = [(0.0, -4.5)] + list(zip(steps_x, steps_z)) + [(24.71, -4.5)]
    ax_lat.add_patch(Polygon(ground_poly, closed=True, facecolor='#CFD8DC', edgecolor='none', zorder=1))
    ax_lat.plot(steps_x, steps_z, color=COLOR_TERRAIN, lw=2.2, zorder=4)
    ax_lat.text(13.0, -2.2, "PERFIL DE TERRENO NATURAL Y TALUD ESCALONADO", fontsize=7.0, color=COLOR_TERRAIN, fontweight='bold')

    # Sótano Posterior
    ax_lat.add_patch(Rectangle((0.00, -2.55), 8.30, 2.55, facecolor='#90A4AE', edgecolor='#000000', lw=1.2, zorder=2))

    # Planta Baja: Muro Propio Encalado
    ax_lat.add_patch(Rectangle((0.00, 0.00), 21.71, 3.00, facecolor=COLOR_WALL_FILL, edgecolor='#000000', lw=1.2, zorder=2))

    # Planta Alta: Volumen Cúbico Blanco Mediterráneo
    ax_lat.add_patch(Rectangle((0.00, 3.00), 21.71, 2.85, facecolor=COLOR_WHITE_WALL, edgecolor='#000000', lw=1.2, zorder=2))

    # Antepecho continuo de Azotea Solárium
    ax_lat.add_patch(Rectangle((0.00, 6.00), 21.71, 1.00, facecolor=COLOR_WHITE_WALL, edgecolor='#000000', lw=1.2, zorder=3))
    ax_lat.add_patch(Rectangle((-0.05, 7.00), 21.81, 0.08, facecolor='#ECEFF1', edgecolor='#000000', lw=0.8, zorder=4))

    # Vigas de Pérgola sobresaliendo hacia el frente
    ax_lat.add_patch(Rectangle((19.56, 5.85), 2.15, 0.20, facecolor=COLOR_PERGOLA, edgecolor='black', lw=0.8, zorder=5))
    ax_lat.text(20.60, 6.25, "PÉRGOLA FRONTAL", fontsize=5.8, ha='center', color=COLOR_PERGOLA, fontweight='bold')

    # Pérgola posterior en fachada lateral
    ax_lat.add_patch(Rectangle((0.15, 5.85), 3.35, 0.20, facecolor=COLOR_PERGOLA, edgecolor='black', lw=0.8, zorder=5))
    ax_lat.text(1.80, 6.25, "PÉRGOLA POSTERIOR", fontsize=5.8, ha='center', color=COLOR_PERGOLA, fontweight='bold')

    ax_lat.text(12.5, -4.5, "FACHADA LATERAL IZQUIERDA (SÓTANO + PB COMERCIAL + VOLUMEN ENCALADO MEDITERRÁNEO + AZOTEA)", 
                fontsize=9.0, fontweight='bold', ha='center', va='top')

    pdf.savefig(fig)
    plt.close(fig)
    print("Lámina 4 generada exitosamente.")


# =============================================================================
# LÁMINA 5: LEVANTAMIENTO POLIGONAL DE LINDEROS, RETÍCULA UTM Y CUADRO DE ÁREAS
# =============================================================================
def build_sheet_5(pdf):
    fig = plt.figure(figsize=(11, 17), dpi=300)
    ax_frame = fig.add_axes([0, 0, 1, 1])
    draw_sheet_frame(fig, ax_frame, "LEVANTAMIENTO TOPOGRÁFICO Y POLIGONAL DE LINDEROS", 
                     "COORDENADAS U.T.M. (REGVEN / WGS84) Y CUADRO DE ÁREAS VILLA MEDITERRÁNEA.", escala="1:200")

    # 1. TABLA CUADRO DE COORDENADAS U.T.M.
    ax_tbl = fig.add_axes([0.05, 0.77, 0.44, 0.16])
    ax_tbl.axis('off')
    ax_tbl.text(0.5, 0.98, "CUADRO DE COORDENADAS U.T.M. (REGVEN / WGS84)", fontsize=7.8, 
                fontweight='bold', color=COLOR_HEADER_RED, ha='center', va='top')

    col_labels = ["LADO\nEST-PV", "RUMBO", "DISTANCIA", "P", "NORTE", "ESTE"]
    table_data = [
        ["1 - 2", "N 57°10'22.40\" E", "11.37 m", "1", "1.141.664,17", "529.755,04"],
        ["2 - 3", "S 30°17'59.36\" E", "24.72 m", "2", "1.141.670,33", "529.764,60"],
        ["3 - 4", "S 57°10'22.40\" W", "10.81 m", "3", "1.141.648,99", "529.777,07"],
        ["4 - 1", "N 31°36'27.01\" W", "24.70 m", "4", "1.141.643,13", "529.767,99"],
    ]
    tbl = ax_tbl.table(cellText=table_data, colLabels=col_labels, loc='center', cellLoc='center')
    tbl.auto_set_font_size(False)
    tbl.set_fontsize(6.2)
    tbl.scale(1.0, 1.4)
    for key, cell in tbl.get_celld().items():
        cell.set_edgecolor(COLOR_BORDER)
        if key[0] == 0:
            cell.set_text_props(weight='bold', color=COLOR_BORDER)

    # 2. CUADRO DE LINDEROS
    ax_lind = fig.add_axes([0.50, 0.77, 0.16, 0.16])
    ax_lind.axis('off')
    ax_lind.text(0.5, 0.98, "LINDEROS", fontsize=8.0, fontweight='bold', color=COLOR_HEADER_RED, ha='center', va='top')
    lind_labels = ["LINDERO", "COLINDANTE"]
    lind_data = [
        ["NORESTE", "CASA DE\nMIGUEL RODRIGUEZ"],
        ["SURESTE", "SOLAR DE\nMIGUEL RODRIGUEZ"],
        ["NOROESTE", "AVENIDA 4"],
        ["SUROESTE", "CASA DE\nMARIO GRATEROL"],
    ]
    tbl_l = ax_lind.table(cellText=lind_data, colLabels=lind_labels, loc='center', cellLoc='center')
    tbl_l.auto_set_font_size(False)
    tbl_l.set_fontsize(5.8)
    tbl_l.scale(1.0, 1.4)
    for key, cell in tbl_l.get_celld().items():
        cell.set_edgecolor(COLOR_BORDER)
        if key[0] == 0:
            cell.set_text_props(weight='bold', color=COLOR_BORDER)

    # 3. SITUACIÓN RELATIVA
    ax_sit = fig.add_axes([0.68, 0.76, 0.28, 0.18])
    ax_sit.set_aspect('equal')
    ax_sit.set_xlim(-1, 9)
    ax_sit.set_ylim(-1.5, 9.5)
    ax_sit.axis('off')
    ax_sit.add_patch(Rectangle((0, 0), 8, 8, fill=False, edgecolor=COLOR_BORDER, lw=1.2))
    ax_sit.text(4, -0.8, "SITUACIÓN RELATIVA S/ESC.", fontsize=7.0, fontweight='bold', color=COLOR_HEADER_RED, ha='center')

    manzanas = [
        (0.5, 0.5, 2.0, 2.0), (3.0, 0.5, 2.0, 2.0), (5.5, 0.5, 2.0, 2.0),
        (0.5, 3.0, 2.0, 2.0), (3.0, 3.0, 2.0, 2.0), (5.5, 3.0, 2.0, 2.0),
        (0.5, 5.5, 2.0, 2.0), (3.0, 5.5, 2.0, 2.0), (5.5, 5.5, 2.0, 2.0)
    ]
    for mx, my, mw, mh in manzanas:
        ax_sit.add_patch(Rectangle((mx, my), mw, mh, facecolor='#F0F0F0', edgecolor='#888888', lw=0.6))

    ax_sit.add_patch(Rectangle((3.8, 3.5), 0.7, 1.2, facecolor='#00838F', edgecolor='#006064', lw=1.0))
    ax_sit.text(4.15, 4.1, "LOTE\nVILLA\nMEDIT.", fontsize=4.8, color='white', fontweight='bold', ha='center', va='center')

    ax_sit.text(1.5, 2.65, "Calle 30", fontsize=5.0, ha='center', color='#555555')
    ax_sit.text(1.5, 5.15, "Calle 31", fontsize=5.0, ha='center', color='#555555')
    ax_sit.text(2.65, 7.0, "Av. Libertador", rotation=90, fontsize=5.0, ha='center', color='#555555')
    ax_sit.text(5.15, 7.0, "Avenida 4", rotation=90, fontsize=5.0, ha='center', color='#555555')

    # 4. CUADRO DE ÁREAS PROYECTO MEDITERRÁNEO
    ax_areas = fig.add_axes([0.05, 0.69, 0.44, 0.07])
    ax_areas.axis('off')
    ax_areas.add_patch(Rectangle((0, 0), 1, 1, facecolor='#E0F7FA', edgecolor=COLOR_BORDER, lw=1.0))
    ax_areas.text(0.04, 0.78, "ÁREA DE TERRENO: 273,81 m²", fontsize=7.5, fontweight='bold', color=COLOR_HEADER_RED)
    ax_areas.text(0.04, 0.52, "ÁREA DE CONSTRUCCIÓN TOTAL: 372,50 m²", fontsize=7.2, fontweight='bold', color=COLOR_HEADER_RED)
    ax_areas.text(0.04, 0.28, "• Planta Baja (Zona Comercial y Garaje 2,80 m): 149,85 m²", fontsize=5.8, color='#000000')
    ax_areas.text(0.04, 0.10, "• Planta Alta (Villa Mediterránea): 142,20 m²  |  Sótano: 80,45 m²", fontsize=5.8, color='#000000')

    # 5. RETÍCULA Y POLÍGONO UTM CON IMPRONTA MEDITERRÁNEA
    ax_utm = fig.add_axes([0.05, 0.12, 0.90, 0.56])
    ax_utm.set_aspect('equal')
    ax_utm.set_xlim(529745, 529795)
    ax_utm.set_ylim(1141635, 1141685)
    ax_utm.axis('off')

    for n in range(1141640, 1141690, 10):
        ax_utm.plot([529745, 529795], [n, n], color='#D0D0D0', lw=0.6, linestyle='-')
        ax_utm.text(529746, n + 0.6, f"N.={n:,.2f}".replace(',', 'X').replace('.', ',').replace('X', '.'), 
                    fontsize=6.5, fontweight='bold', color='#000000')

    for e in range(529750, 529800, 10):
        ax_utm.plot([e, e], [1141635, 1141685], color='#D0D0D0', lw=0.6, linestyle='-')
        ax_utm.text(e + 0.5, 1141636, f"E.={e:,.2f}".replace(',', 'X').replace('.', ',').replace('X', '.'), 
                    fontsize=6.5, fontweight='bold', color='#000000')

    p1 = (529755.04, 1141664.17)
    p2 = (529764.60, 1141670.33)
    p3 = (529777.07, 1141648.99)
    p4 = (529767.99, 1141643.13)
    poly_pts = [p1, p2, p3, p4, p1]
    pxs = [pt[0] for pt in poly_pts]
    pys = [pt[1] for pt in poly_pts]
    ax_utm.plot(pxs, pys, color='#E00000', lw=2.0, zorder=5)

    for pt, lbl, offset in [(p1, "P-1", (-1.8, 0.5)), (p2, "P-2", (0.5, 0.5)), 
                            (p3, "P-3", (0.5, -1.0)), (p4, "P-4", (-1.8, -1.0))]:
        ax_utm.plot(pt[0], pt[1], marker='o', markersize=5, color='#E00000', zorder=6)
        ax_utm.text(pt[0] + offset[0], pt[1] + offset[1], lbl, fontsize=8.0, fontweight='bold', color='#E00000', zorder=7)

    # Impronta de la Edificación Mediterránea
    b1 = (529756.20, 1141662.30)
    b2 = (529763.80, 1141667.20)
    b3 = (529773.50, 1141650.60)
    b4 = (529765.90, 1141645.70)
    b_pts = [b1, b2, b3, b4, b1]
    ax_utm.plot([p[0] for p in b_pts], [p[1] for p in b_pts], color='#00838F', lw=1.8, linestyle='--', zorder=4)
    ax_utm.add_patch(Polygon([b1, b2, b3, b4], closed=True, facecolor='#E0F7FA', edgecolor='#00838F', hatch='//', alpha=0.5, zorder=3))

    ax_utm.text(529765.0, 1141656.0, "IMPRONTA VILLA MEDITERRÁNEA\n(ARQUERÍA, LOGGIA Y AZOTEA TRANSITABLE)\nÁrea Cubierta = 175,80 m²", 
                fontsize=7.2, fontweight='bold', color='#006064', ha='center', va='center', zorder=7)

    draw_north_arrow(ax_utm, 529788.0, 1141672.0, size=4.0)

    pdf.savefig(fig)
    plt.close(fig)
    print("Lámina 5 generada exitosamente.")


# =============================================================================
# GENERADOR MAESTRO DEL PDF
# =============================================================================
def main():
    out_dir_proj = "Proyecto_Mediterraneo/01_Planos_y_Documentacion"
    out_dir_main = "01_Planos_y_Documentacion"
    os.makedirs(out_dir_proj, exist_ok=True)
    os.makedirs(out_dir_main, exist_ok=True)

    pdf_proj = os.path.join(out_dir_proj, "planos_casa_mediterranea.pdf")
    pdf_main = os.path.join(out_dir_main, "planos_casa_mediterranea.pdf")

    print(f"Generando documento PDF oficial de la Villa Mediterránea: {pdf_proj}...")
    with PdfPages(pdf_proj) as pdf:
        build_sheet_1(pdf)
        build_sheet_2(pdf)
        build_sheet_3(pdf)
        build_sheet_4(pdf)
        build_sheet_5(pdf)

    # Copiar a 01_Planos_y_Documentacion para acceso directo
    with open(pdf_proj, 'rb') as f_in:
        content = f_in.read()
    with open(pdf_main, 'wb') as f_out:
        f_out.write(content)

    print(f"¡Éxito total! Se ha generado '{pdf_proj}' y '{pdf_main}' con las 5 láminas arquitectónicas completas.")

if __name__ == "__main__":
    main()
